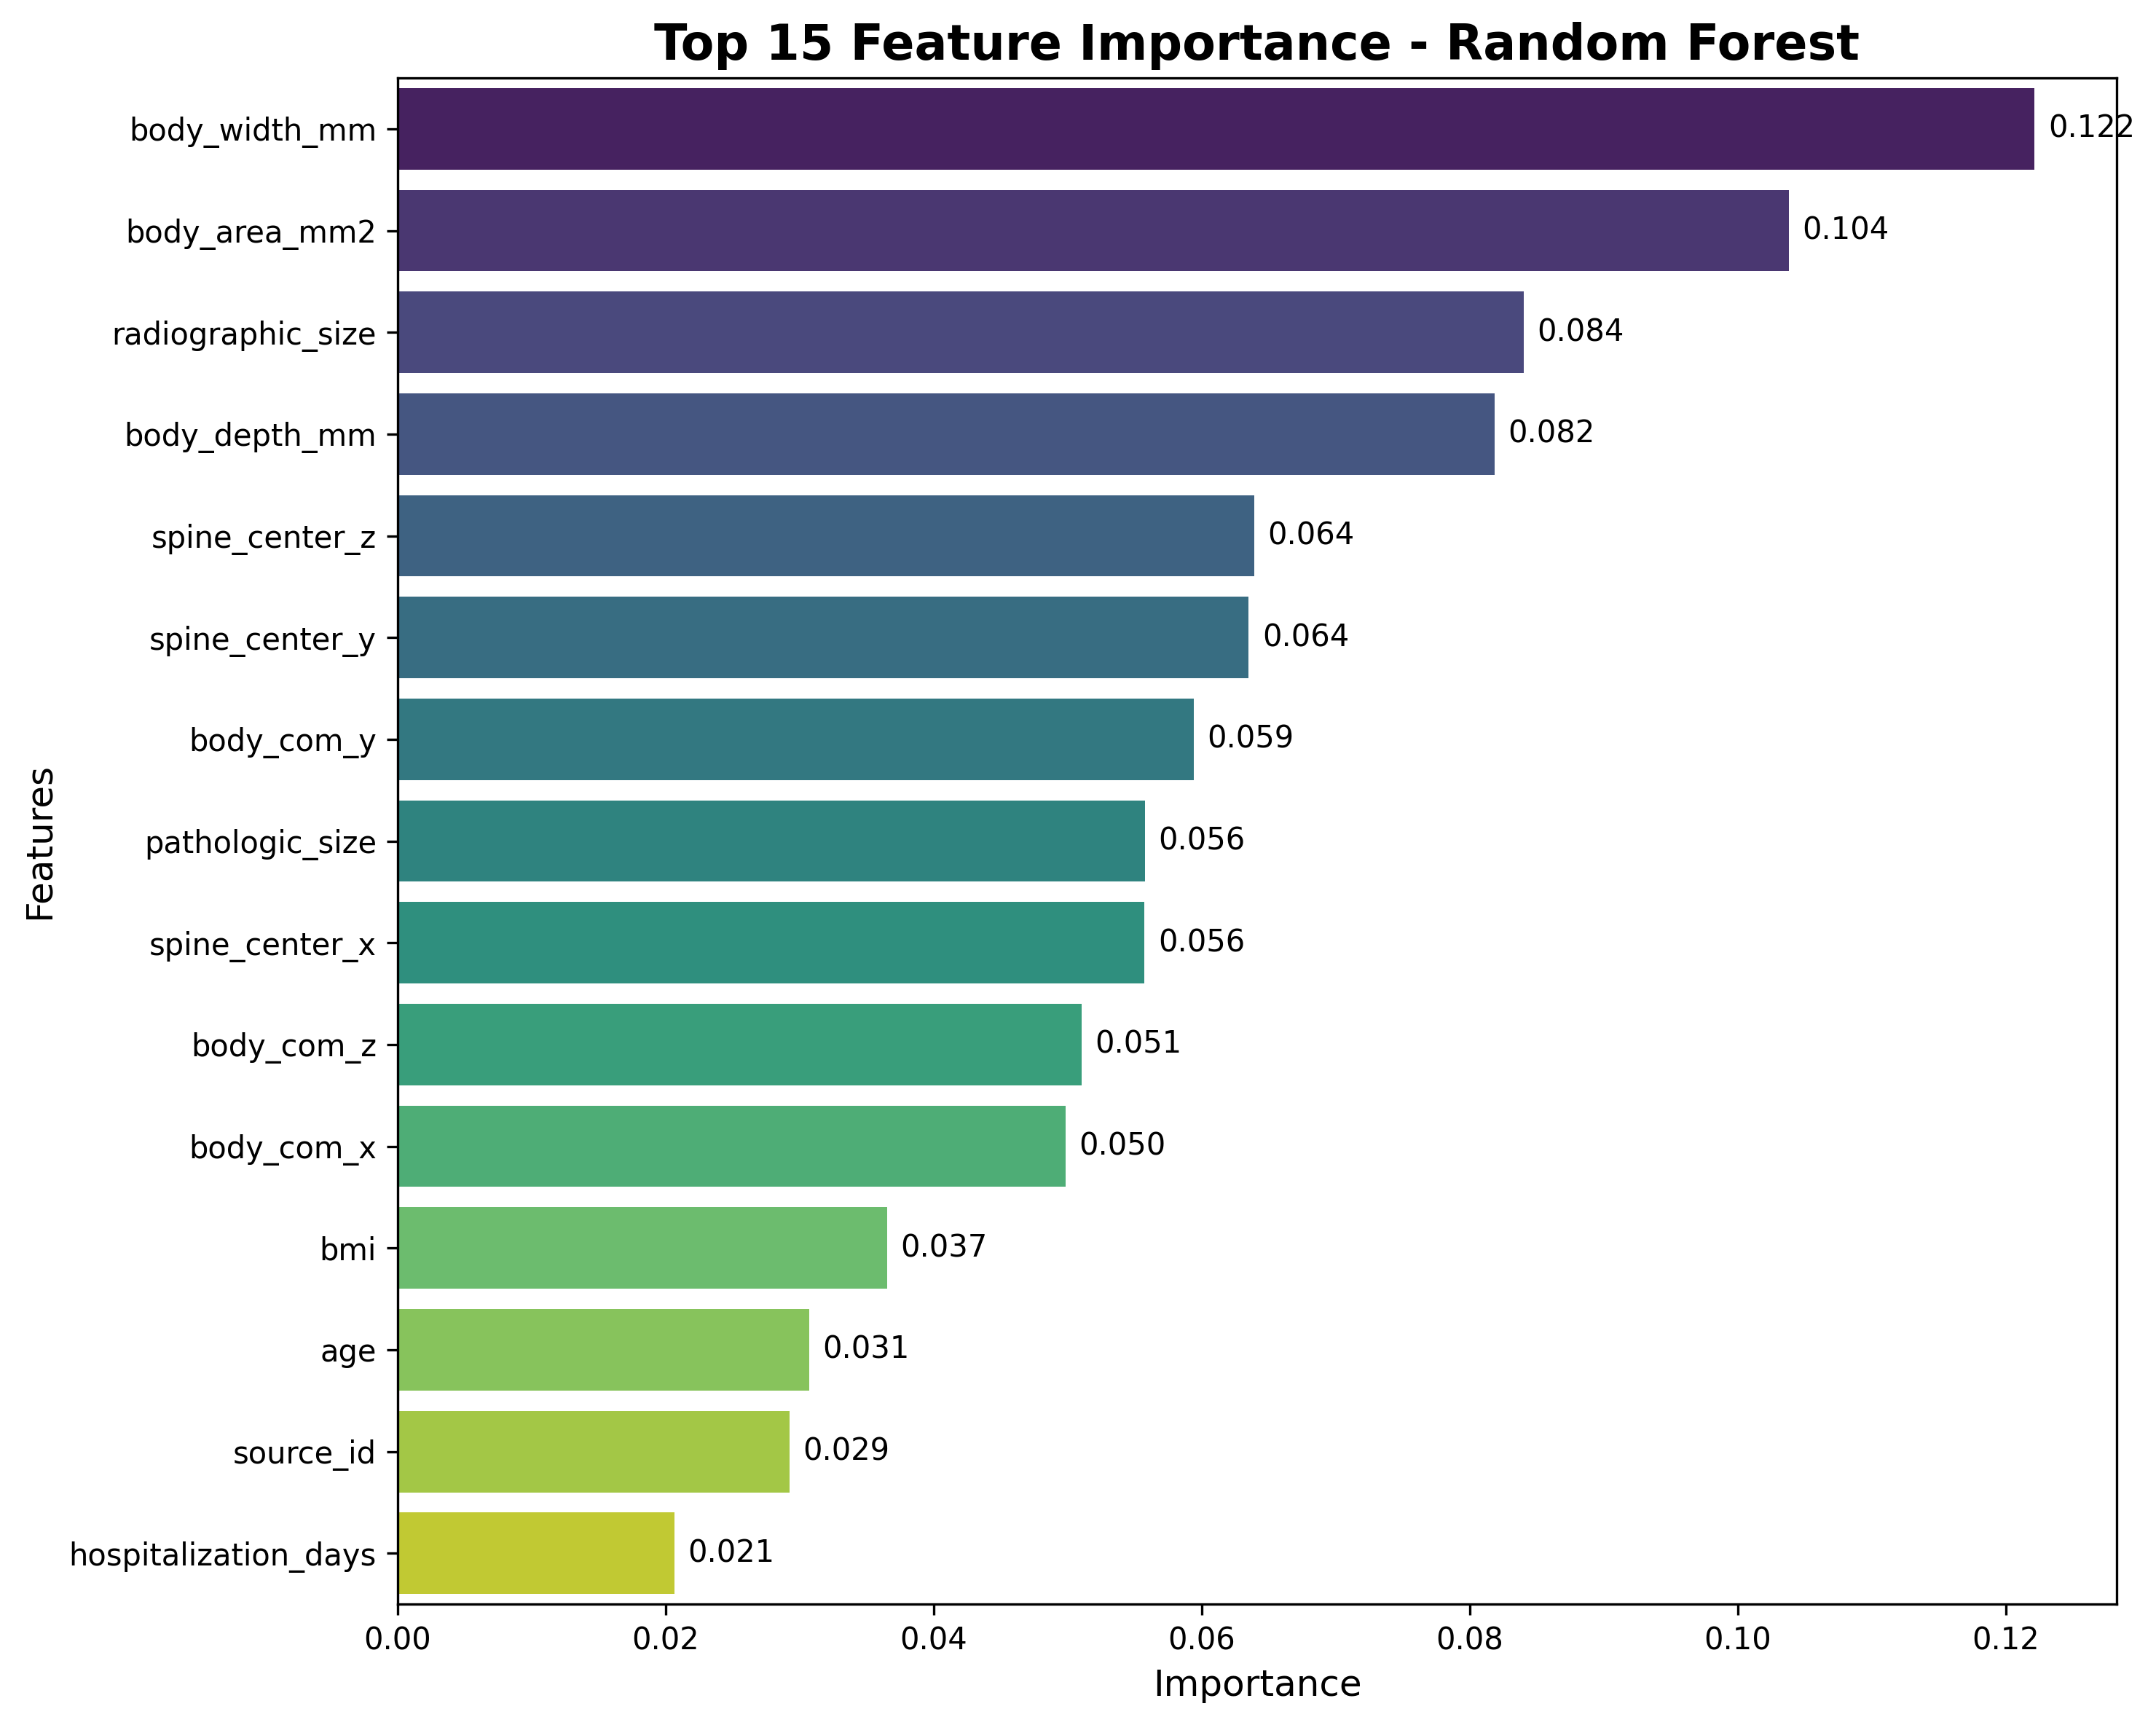

Values plotted in this chart, from the file beside it:
feature, importance
body_width_mm, 0.1222
body_area_mm2, 0.1038
radiographic_size, 0.08404
body_depth_mm, 0.08187
spine_center_z, 0.06391
spine_center_y, 0.06351
body_com_y, 0.05941
pathologic_size, 0.05574
spine_center_x, 0.05574
body_com_z, 0.05102
body_com_x, 0.04985
bmi, 0.03653
age, 0.03073
source_id, 0.02921
hospitalization_days, 0.02063
slice_thickness, 0.01528
tumor_grade, 0.01256
smoking_code, 0.006113
tumor_histology_code, 0.004589
malignant, 0.001309
sex, 0.0006504
dicoms_slice_count_used, 0.0
dicoms_slice_thickness_mm, 0.0
dicoms_body_volume_cm3, 0.0
dicoms_fat_volume_cm3, 0.0
dicoms_bone_volume_cm3, 0.0
dicoms_fat_ratio, 0.0
dicoms_body_width_mm_median, 0.0
dicoms_body_depth_mm_median, 0.0
dicoms_body_area_mm2_median, 0.0
dicoms_body_com_x_mm, 0.0
dicoms_body_com_y_mm, 0.0
dicoms_body_com_z_mm, 0.0
dicoms_spine_center_z_mm, 0.0
